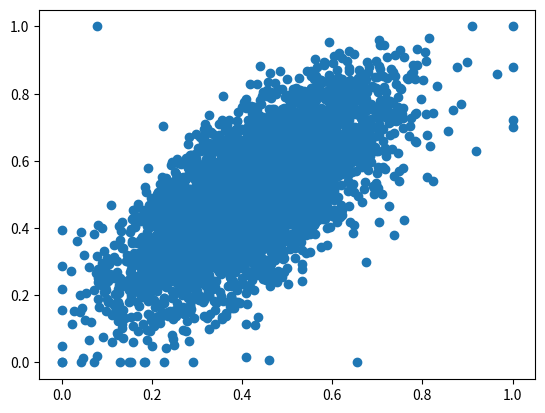

Source code (Python):
import numpy as np
import matplotlib.pyplot as plt


def scaling(x, y):

    for i in range(0, len(y)):
        y[i] = (y[i] - np.min(y)) / (np.max(y) - np.min(y))
        x[i] = (x[i] - np.min(x)) / (np.max(x) - np.min(x))

    return x, y


mean = [0, 0]

# anti - correlated
#cov = [[1, -0.9], [-0.9, 1]]

# correlated
cov = [[1, 0.7], [0.7, 1]]

# 3 dimensions
# cov = [[1, -0.8, 0.9], [-0.8, 1, 0.1], [0.9, 0.1, 1]]

x, y = np.random.multivariate_normal(mean, cov, 5000).T
# x, y, z

x, y = scaling(x, y)

plt.scatter(x, y)
plt.show()
